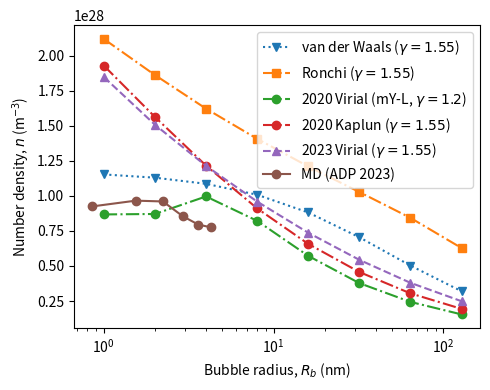

Python code for this plot:
import itertools
import numpy as np
from scipy.optimize import fsolve
from scipy.interpolate import PchipInterpolator
import matplotlib.pyplot as plt

# bubble radii (m) in my work
Rb = np.array([i * 1e-9 for i in [1, 2, 4, 8, 16, 32, 64, 128]])

# chronological order:
# vdW, Ronchi, Beeler 2020, Beeler 2023, MD

### van der Waals EOS
def vdw_r_n(r):
    k = 1.38e-23 # J/K
    gamma = 1.55 # J/m^2
    B = 8.5e-29  # m^3/atom
    T = 400      # K
    p_eq = 2 * gamma / r
    return 1 / (B + k * T / p_eq)

# number density (1/m^3)
n_vdw = vdw_r_n(Rb)

### Ronchi EOS
ronchi = [
    # (p, v, Z) : (Pascal, cc/mol, unitless)
    (    73e5, 377.4,   0.83),
    (   124e5, 188.7,   0.71),
    (   170e5, 125.8,   0.65),
    (   243e5,  94.3,   0.69),
    (   394e5,  75.5,   0.89),
    (   701e5,  62.9,   1.33),
    (  1284e5,  53.9,   2.08),
    (  2306e5,  47.2,   3.27),
    (  3995e5,  41.9,   5.04),
    (  6659e5,  37.7,   7.56),
    ( 10714e5,  34.3,  11.05),
    ( 16722e5,  31.4,  15.81),
    ( 25467e5,  29.0,  22.23),
    ( 38075e5,  27.0,  30.86),
    ( 56258e5,  25.2,  42.56),
    ( 82826e5,  23.6,  58.74),
    (122880e5,  22.2,  82.02),
    (186960e5,  21.0, 117.86),
    (300848e5,  19.9, 179.68),
    (544531e5,  18.9, 308.95),
]

# make a spline with Ronchi provided data
v_ronchi_train = [i[1] for i in ronchi]
p_ronchi_train = [i[0] for i in ronchi]
ronchi_p_v = PchipInterpolator(p_ronchi_train, v_ronchi_train)

# Young-Laplace (Pa)
p_ronchi = 2 * 1.55 / Rb
# molar volume (cm^3/mol)
v_ronchi = ronchi_p_v(p_ronchi)
# xe/vac ratio (at 400 K)
phi_ronchi = [11.86 / i for i in v_ronchi]
# number density (1/m^3)
n_ronchi = [i * 5e28 for i in phi_ronchi]

### Beeler 2020 EOS Virial
def b2020_v_p(v):
    T = 400

    A = 1
    B = 197.229 + 120307.145 / T + 60.555 / T**2
    C = -22038.723 + 2292.793 / T - 117.564 / T**2
    D = 1030015.045 + 5.200 / T - 280.677 / T**2
    p = 8.3145 * T / v * (A + B/v + C/v**2 + D/v**3)

    return p # MPa

def b2020_eqz(v, P):
    return b2020_v_p(v) * 1e6 - P

def b2020_p_eq(r):
    # from Beeler's equilibrium pressure equation
    # radius lower bound: 1.5 nm
    gamma = 1.2    # J/m^2
    A = 4.94 * 1e9 # GPa -> Pa
    B = 0.87 * 1e9 # 1/nm -> 1/m
    return 2 * gamma / r - A * np.exp(-B * r)

# modified Young-Laplace (Pa)
p_b2020 = b2020_p_eq(Rb)
# molar volume (cm^3/mol)
v_b2020 = []
for p in p_b2020:
    v_b2020.append(fsolve(b2020_eqz, 1, args=(p))[0])
# xe/vac ratio (at 400 K)
phi_b2020 = [11.86 / i for i in v_b2020]
# number density (1/m^3)
n_b2020 = [i * 5e28 for i in phi_b2020]

### Beeler 2020 EOS Kaplun
def kaplun_v_p(v):
    T = 400

    a = 259780
    b = 18.928
    c = 280.658
    p = 8.3145 * T / v * (1 + c / (v - b)) - a / v**2

    return p # MPa

def kaplun_eqz(v, P):
    return kaplun_v_p(v) * 1e6 - P

# Young-Laplace (Pa)
p_kaplun = 2 * 1.2 / Rb
# molar volume (cm^3/mol)
v_kaplun = []
for p in p_kaplun:
    v_kaplun.append(fsolve(kaplun_eqz, 10, args=(p))[0])
# xe/vac ratio (at 400 K)
phi_kaplun = [11.86 / i for i in v_kaplun]
# number density (1/m^3)
n_kaplun = [i * 5e28 for i in phi_kaplun]

### Beeler 2023 EOS
def b2023_v_p(v):
    T = 400

    A = 1
    B = 14.625 + 54597.728 / T - 386.344 / T**2
    C = 2968.616 + 2938.01 / T - 84.545 / T**2
    D = 705527.001 + 53.609 / T + 421.138 / T**2
    p = 8.3145 * T / v * (A + B/v + C/v**2 + D/v**3)

    return p # MPa

def b2023_eqz(v, P):
    return b2023_v_p(v) * 1e6 - P

# Young-Laplace (Pa)
p_b2023 = 2 * 1.55 / Rb
# molar volume (cm^3/mol)
v_b2023 = []
for p in p_b2023:
    v_b2023.append(fsolve(b2023_eqz, 1, args=(p))[0])
# xe/vac ratio (at 400 K)
phi_b2023 = [11.86 / i for i in v_b2023]
# number density (1/m^3)
n_b2023 = [i * 5e28 for i in phi_b2023]

### MD simulations with ADP 2023
r_md = [
    # nm
    0.8575,
    1.5435,
    2.2295,
    2.9155,
    3.6015,
    4.2875,
]
phi_md = [
    0.184914842,
    0.193095556,
    0.191923584,
    0.170971228,
    0.158948039,
    0.155015657,
]

# number density (1/m^3)
n_md = [i * 5e28 for i in phi_md]

### Change to 1/angstrom^3 for RustBCA input
num_densities = [n_vdw, n_ronchi, n_b2020, n_b2023]
eos_strings = ['vdW EOS', 'Ronchi EOS', 'Beeler 2020', 'Beeler 2023']
for n, eos in zip(num_densities, eos_strings):
    print(f'{eos}:\t', [round(float(i / 1e30), 5) for i in n])

### Plotting
plt.figure(figsize=(5, 4))

plt.plot(Rb * 1e9, n_vdw,
         marker='v', ls=':',
         label=r'van der Waals ($\gamma = 1.55$)')
plt.plot(Rb * 1e9, n_ronchi,
         marker='s', ls='-.',
         label=r'Ronchi ($\gamma = 1.55$)')
plt.plot(Rb * 1e9, n_b2020,
         marker='o', ls='-.',
         label=r'2020 Virial (mY-L, $\gamma = 1.2$)')
plt.plot(Rb * 1e9, n_kaplun,
         marker='o', ls='-.',
         label=r'2020 Kaplun ($\gamma = 1.55$)')
plt.plot(Rb * 1e9, n_b2023,
         marker='^', ls='--',
         label=r'2023 Virial ($\gamma = 1.55$)')
plt.plot(r_md, n_md,
         marker='o', ls='-',
         label='MD (ADP 2023)')

plt.xlabel(r'Bubble radius, $R_b$ (nm)')
# plt.ylabel(r'Molar volume, $v$ (cm$^3$/mol)')
# plt.ylabel(r'Xe/vac ratio, $\phi$')
plt.ylabel(r'Number density, $n$ (m$^{-3}$)')

plt.xscale('log')
# plt.yscale('log')

plt.legend()
plt.tight_layout()
plt.savefig('n_vs_rad.pdf')
